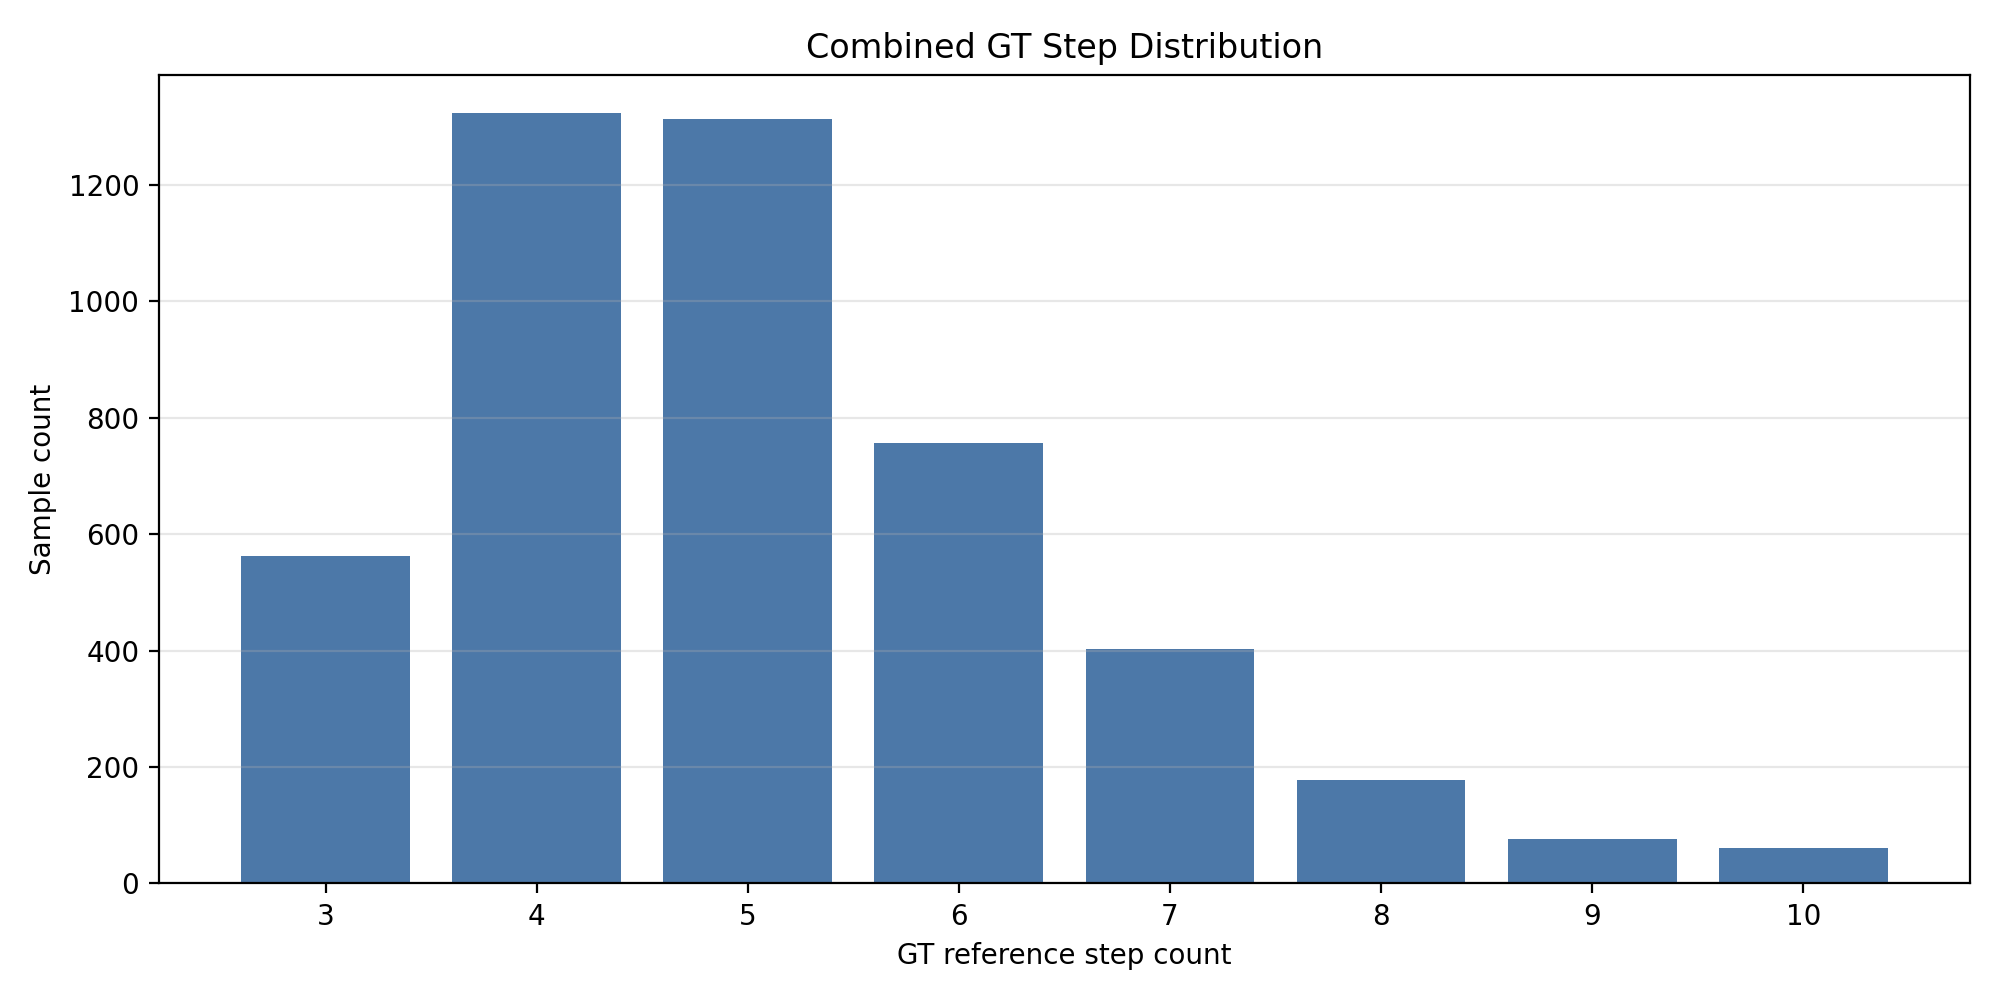

The file beside this chart, header and first rows:
gt_step_count, sample_count
3, 562
4, 1323
5, 1313
6, 757
7, 402
8, 177
9, 76
10, 61
